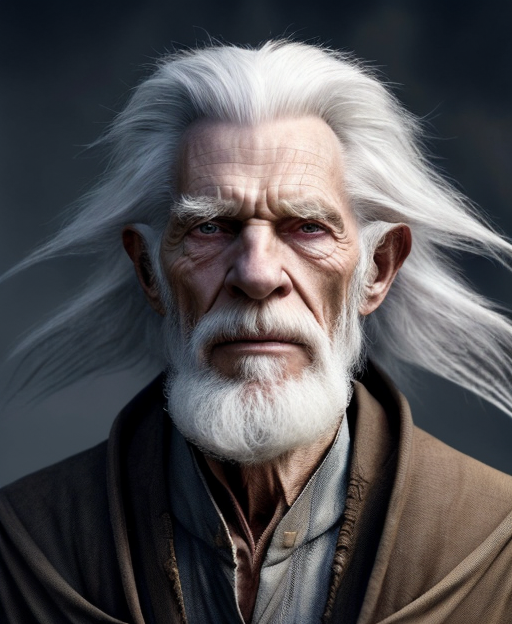
Generation parameters embedded in this image by AUTOMATIC1111 Stable Diffusion web UI or a fork of it (Forge, ...) (PNG 'parameters' text chunk):
half length portrait of 
An elderly South African male human wizard, long white hair, a walking stick, a tribal sorcerer.
clothed, d&d, (fantasy:1.2), high quality, digital art,  (insanely detailed:1) <lora:add_detail:0.3>
Negative prompt:  EasyNegativeV2, zoomed out, nsfw, naked
Steps: 20, Sampler: DPM++ 2S a Karras, CFG scale: 7, Seed: 231983372, Size: 512x624, Model hash: bb7e29def5, Model: rpg_v5, Lora hashes: "add_detail: 7c6bad76eb54", TI hashes: "EasyNegativeV2: 339cc9210f70", Version: 1.5.1